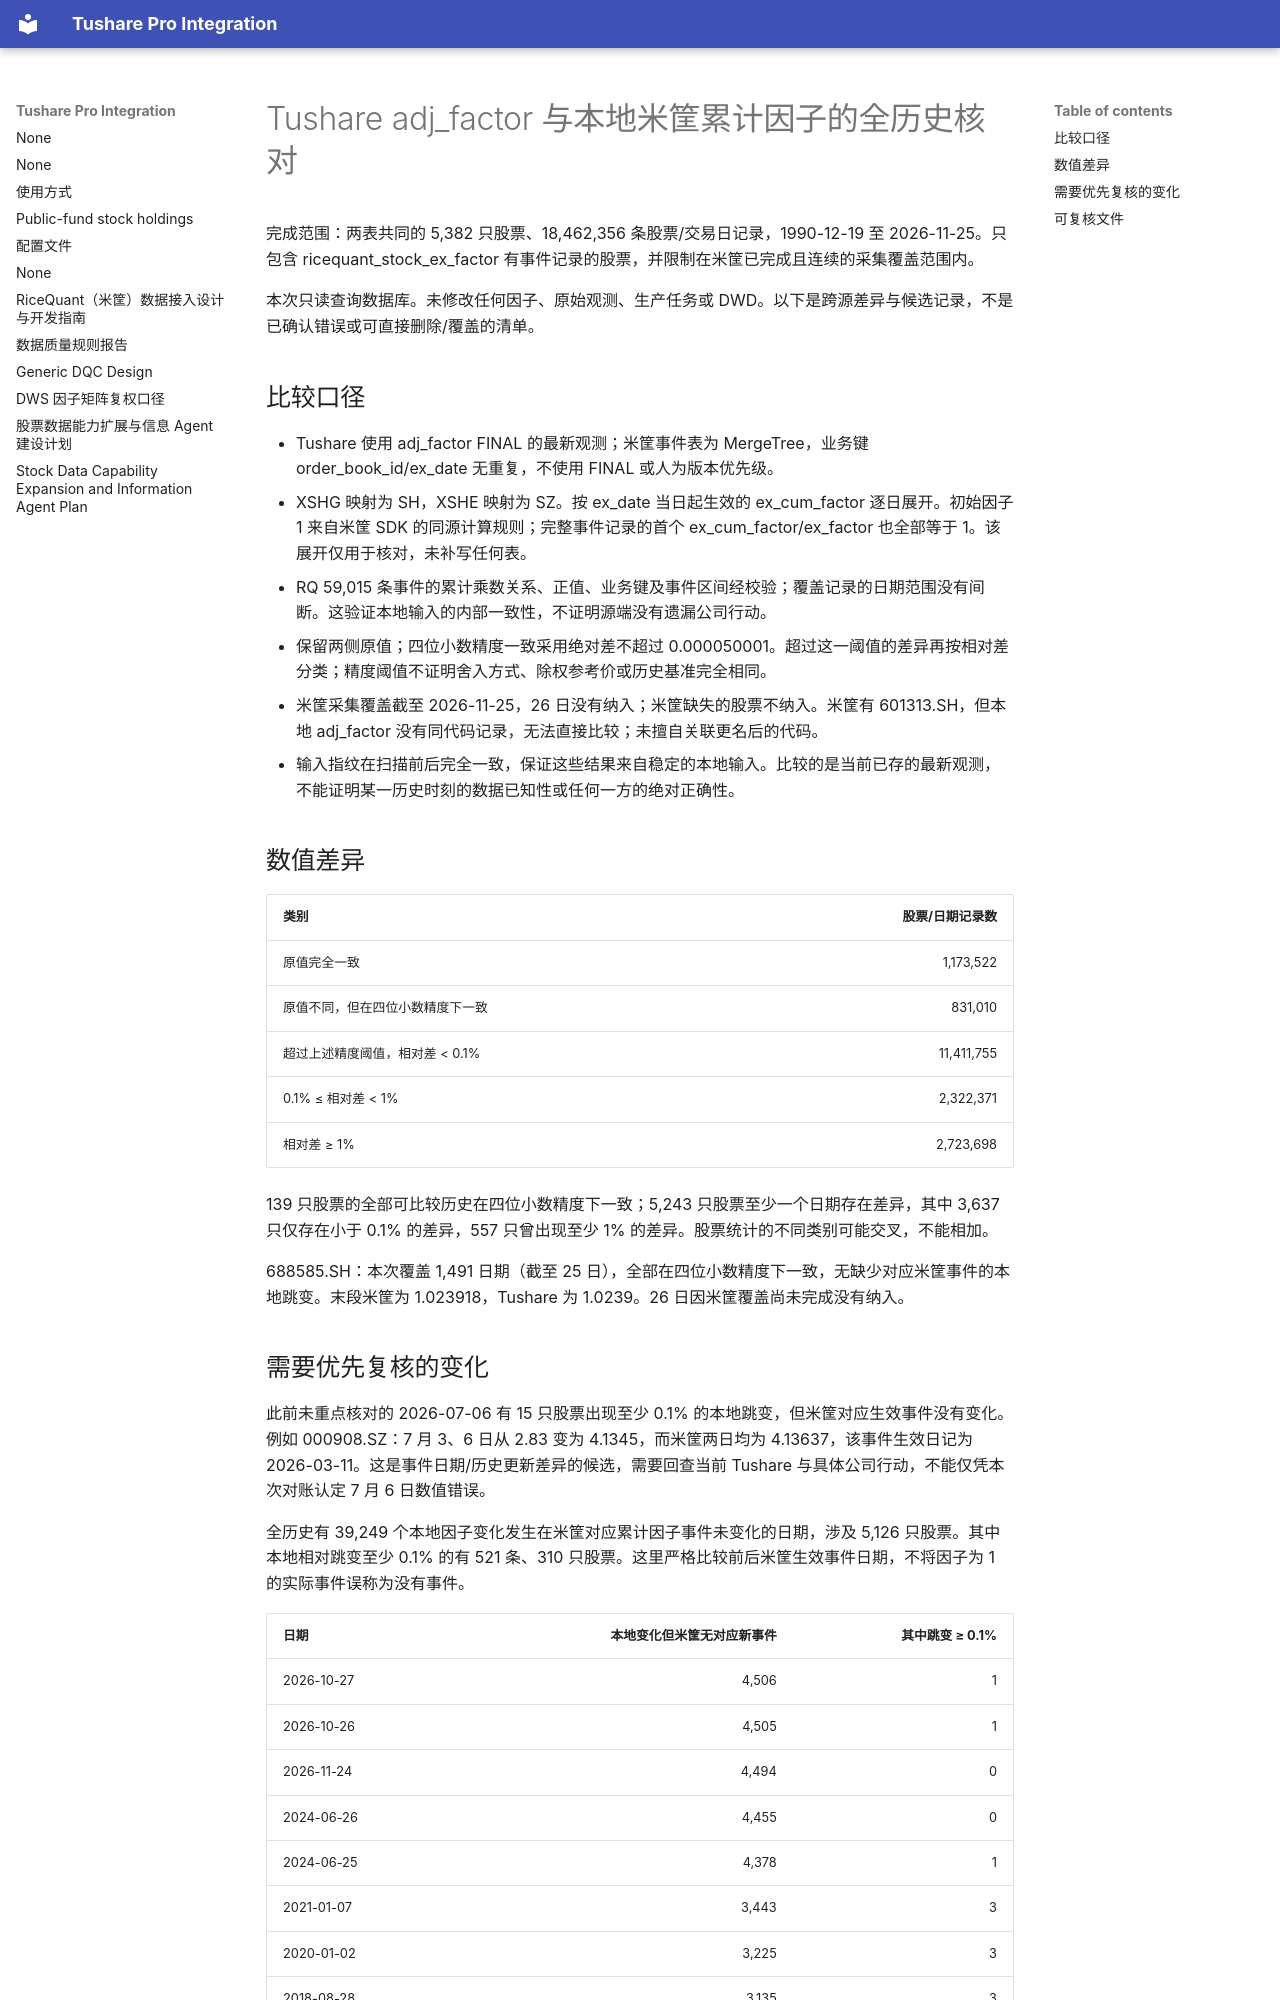

repository: cool-colo/tushare-integration · page: reports/adj_factor_ricequant_audit_20261126/report/index.html · generator: mkdocs

# Tushare adj_factor 与本地米筐累计因子的全历史核对

完成范围：两表共同的 5,382 只股票、18,462,356 条股票/交易日记录，1990-12-19 至 2026-11-25。只包含 ricequant_stock_ex_factor 有事件记录的股票，并限制在米筐已完成且连续的采集覆盖范围内。

本次只读查询数据库。未修改任何因子、原始观测、生产任务或 DWD。以下是跨源差异与候选记录，不是已确认错误或可直接删除/覆盖的清单。

## 比较口径

- Tushare 使用 adj_factor FINAL 的最新观测；米筐事件表为 MergeTree，业务键 order_book_id/ex_date 无重复，不使用 FINAL 或人为版本优先级。
- XSHG 映射为 SH，XSHE 映射为 SZ。按 ex_date 当日起生效的 ex_cum_factor 逐日展开。初始因子 1 来自米筐 SDK 的同源计算规则；完整事件记录的首个 ex_cum_factor/ex_factor 也全部等于 1。该展开仅用于核对，未补写任何表。
- RQ 59,015 条事件的累计乘数关系、正值、业务键及事件区间经校验；覆盖记录的日期范围没有间断。这验证本地输入的内部一致性，不证明源端没有遗漏公司行动。
- 保留两侧原值；四位小数精度一致采用绝对差不超过 0.000050001。超过这一阈值的差异再按相对差分类；精度阈值不证明舍入方式、除权参考价或历史基准完全相同。
- 米筐采集覆盖截至 2026-11-25，26 日没有纳入；米筐缺失的股票不纳入。米筐有 601313.SH，但本地 adj_factor 没有同代码记录，无法直接比较；未擅自关联更名后的代码。
- 输入指纹在扫描前后完全一致，保证这些结果来自稳定的本地输入。比较的是当前已存的最新观测，不能证明某一历史时刻的数据已知性或任何一方的绝对正确性。

## 数值差异

| 类别 | 股票/日期记录数 |
| --- | ---: |
| 原值完全一致 | 1,173,522 |
| 原值不同，但在四位小数精度下一致 | 831,010 |
| 超过上述精度阈值，相对差 < 0.1% | 11,411,755 |
| 0.1% ≤ 相对差 < 1% | 2,322,371 |
| 相对差 ≥ 1% | 2,723,698 |

139 只股票的全部可比较历史在四位小数精度下一致；5,243 只股票至少一个日期存在差异，其中 3,637 只仅存在小于 0.1% 的差异，557 只曾出现至少 1% 的差异。股票统计的不同类别可能交叉，不能相加。

688585.SH：本次覆盖 1,491 日期（截至 25 日），全部在四位小数精度下一致，无缺少对应米筐事件的本地跳变。末段米筐为 1.023918，Tushare 为 1.0239。26 日因米筐覆盖尚未完成没有纳入。

## 需要优先复核的变化

此前未重点核对的 2026-07-06 有 15 只股票出现至少 0.1% 的本地跳变，但米筐对应生效事件没有变化。例如 000908.SZ：7 月 3、6 日从 2.83 变为 4.1345，而米筐两日均为 4.13637，该事件生效日记为 2026-03-11。这是事件日期/历史更新差异的候选，需要回查当前 Tushare 与具体公司行动，不能仅凭本次对账认定 7 月 6 日数值错误。

全历史有 39,249 个本地因子变化发生在米筐对应累计因子事件未变化的日期，涉及 5,126 只股票。其中本地相对跳变至少 0.1% 的有 521 条、310 只股票。这里严格比较前后米筐生效事件日期，不将因子为 1 的实际事件误称为没有事件。

| 日期 | 本地变化但米筐无对应新事件 | 其中跳变 ≥ 0.1% |
| --- | ---: | ---: |
| 2026-10-27 | 4,506 | 1 |
| 2026-10-26 | 4,505 | 1 |
| 2026-11-24 | 4,494 | 0 |
| 2024-06-26 | 4,455 | 0 |
| 2024-06-25 | 4,378 | 1 |
| 2021-01-07 | 3,443 | 3 |
| 2020-01-02 | 3,225 | 3 |
| 2018-08-28 | 3,135 | 3 |
| 2018-08-16 | 3,126 | 5 |
| 2023-06-01 | 2,705 | 2 |
| 2022-05-30 | 728 | 1 |

集中变化日期支持历史口径/批次边界的候选解释，但跨源差异也可能包含不同事件生效日、历史基准和调整公式。大幅差异不能用简单替换米筐值修复。应先逐项核对当前 Tushare、具体公司行动及两侧基准，再决定补采或修正。

已验证 2026-10-26 与 2026-11-24 的本地新观测与当前 Tushare 一致，而周边旧历史未统一；因此这些日期的集中小幅跳变不能单凭米筐比较认定为当天采集错误。
